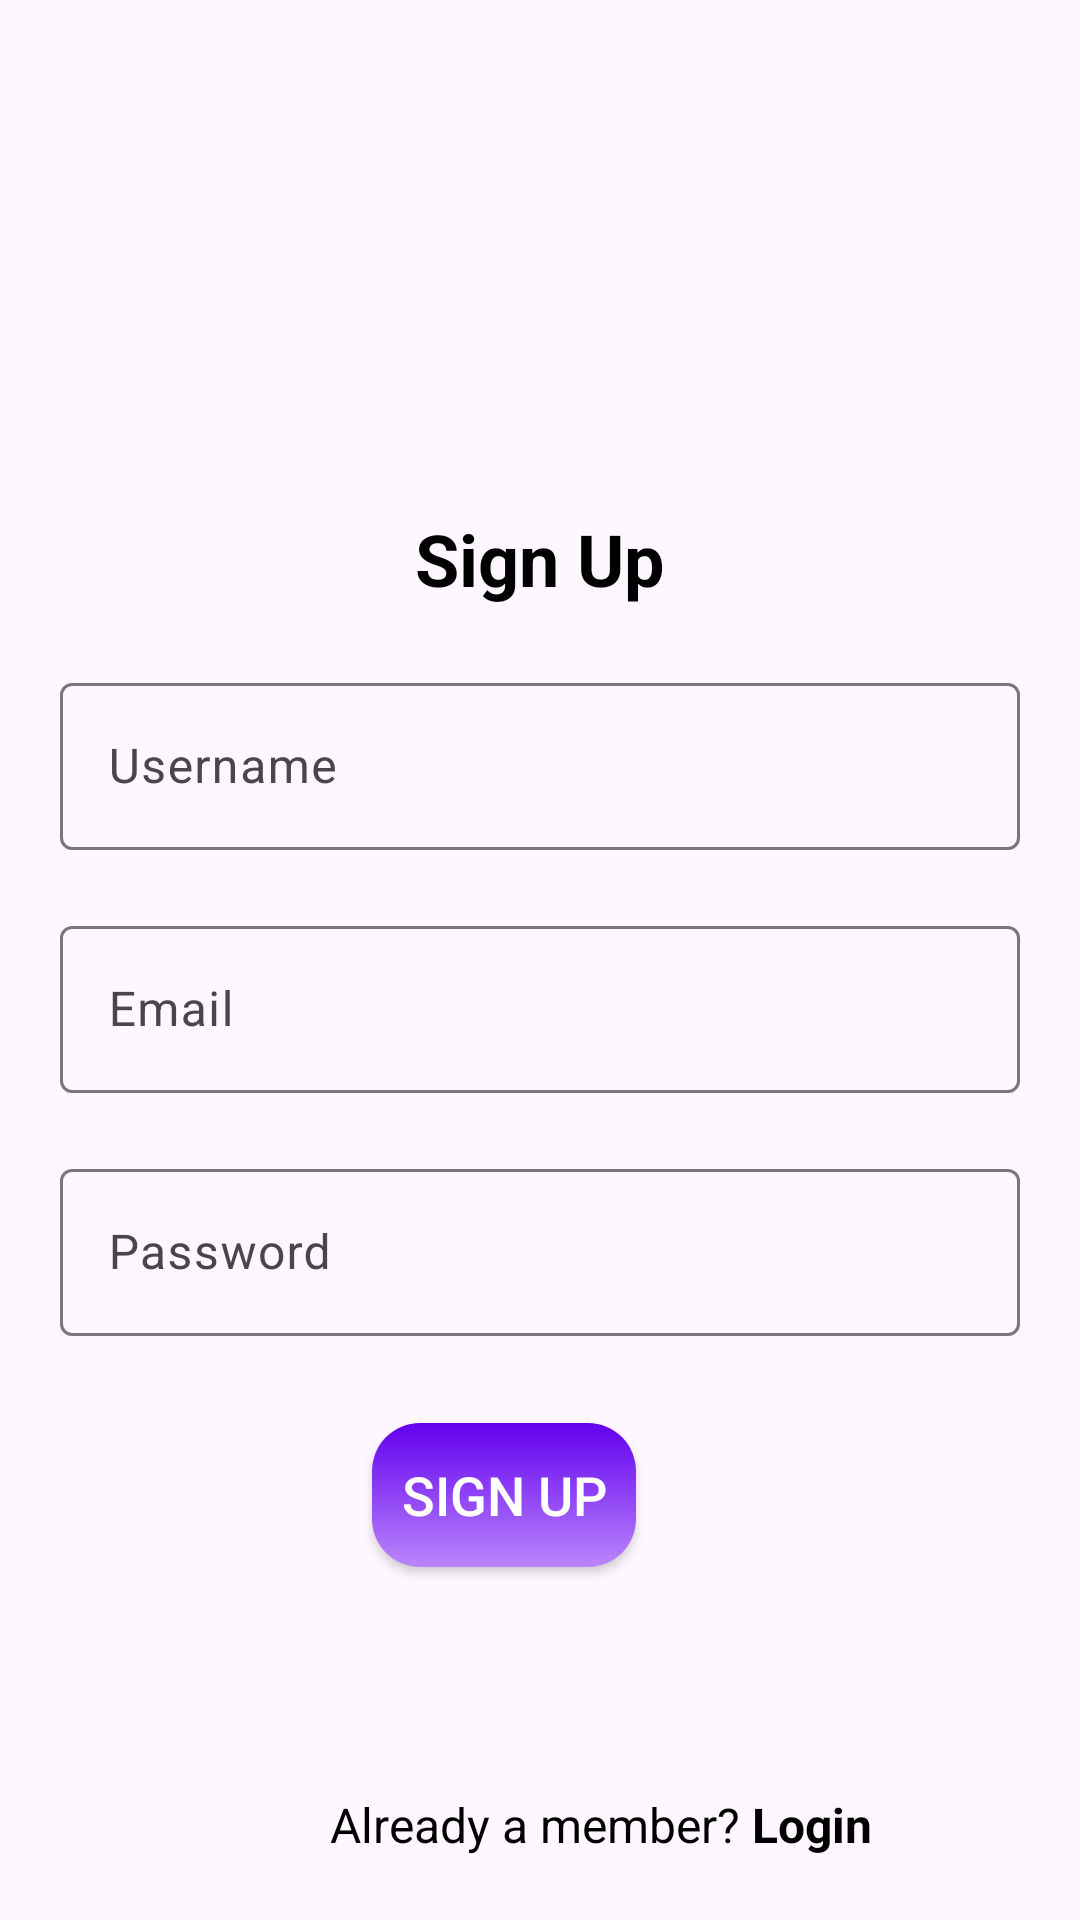

Android layout source for this screen:
<!-- AndroidManifest.xml: application theme Theme.DreamWise -->
<!-- res/layout/activity_sign_up.xml -->
<?xml version="1.0" encoding="utf-8"?>
<RelativeLayout xmlns:android="http://schemas.android.com/apk/res/android"
    xmlns:tools="http://schemas.android.com/tools"
    android:layout_width="match_parent"
    android:layout_height="match_parent"
    tools:context=".SignUpActivity">

    <ImageView
        android:id="@+id/appIcon"
        android:layout_width="100dp"
        android:layout_height="100dp"
        android:layout_centerHorizontal="true"
        android:layout_marginTop="50dp"
        android:src="@drawable/dreamwiselogo"
        android:contentDescription="App Icon" />

    <TextView
        android:id="@+id/signUpTitle"
        android:layout_width="wrap_content"
        android:layout_height="wrap_content"
        android:layout_below="@id/appIcon"
        android:layout_marginTop="20dp"
        android:layout_centerHorizontal="true"
        android:text="@string/signup"
        android:textColor="@android:color/black"
        android:textSize="24sp"
        android:textStyle="bold" />

    <com.google.android.material.textfield.TextInputLayout
        android:id="@+id/usernameLayout"
        android:layout_width="match_parent"
        android:layout_height="wrap_content"
        android:layout_below="@id/signUpTitle"
        android:layout_marginLeft="20dp"
        android:layout_marginTop="20dp"
        android:layout_marginRight="20dp"
        android:hint="@string/username">

        <com.google.android.material.textfield.TextInputEditText
            android:id="@+id/username"
            android:layout_width="match_parent"
            android:layout_height="wrap_content"
            android:minHeight="48dp"/>
    </com.google.android.material.textfield.TextInputLayout>

    <com.google.android.material.textfield.TextInputLayout
        android:id="@+id/emailLayout"
        android:layout_width="match_parent"
        android:layout_height="wrap_content"
        android:layout_below="@id/usernameLayout"
        android:layout_marginLeft="20dp"
        android:layout_marginTop="20dp"
        android:layout_marginRight="20dp"
        android:hint="@string/email">

        <com.google.android.material.textfield.TextInputEditText
            android:id="@+id/email"
            android:layout_width="match_parent"
            android:layout_height="wrap_content"
            android:inputType="textEmailAddress"
            android:minHeight="48dp"/>
    </com.google.android.material.textfield.TextInputLayout>

    <com.google.android.material.textfield.TextInputLayout
        android:id="@+id/passwordLayout"
        android:layout_width="match_parent"
        android:layout_height="wrap_content"
        android:layout_below="@id/emailLayout"
        android:layout_marginLeft="20dp"
        android:layout_marginTop="20dp"
        android:layout_marginRight="20dp"
        android:hint="@string/password">

        <com.google.android.material.textfield.TextInputEditText
            android:id="@+id/password"
            android:layout_width="match_parent"
            android:layout_height="wrap_content"
            android:inputType="textPassword"
            android:minHeight="48dp"/>
    </com.google.android.material.textfield.TextInputLayout>

    <TextView
        android:id="@+id/alreadyMemberText"
        android:layout_width="wrap_content"
        android:layout_height="wrap_content"
        android:layout_alignParentStart="true"
        android:layout_alignParentBottom="true"
        android:layout_marginStart="110dp"
        android:layout_marginBottom="21dp"
        android:text="@string/already"
        android:textColor="@android:color/black"
        android:textSize="16sp" />

    <TextView
        android:id="@+id/logInText"
        android:layout_width="wrap_content"
        android:layout_height="wrap_content"
        android:layout_alignParentBottom="true"
        android:layout_marginLeft="4dp"
        android:layout_marginBottom="21dp"
        android:layout_toRightOf="@id/alreadyMemberText"
        android:clickable="true"
        android:focusable="true"
        android:text="@string/login"
        android:textColor="@android:color/black"
        android:textSize="16sp"
        android:textStyle="bold" />

    <Button
        android:id="@+id/signUpButton"
        android:layout_width="wrap_content"
        android:layout_height="wrap_content"
        android:layout_below="@id/passwordLayout"
        android:layout_alignParentEnd="true"
        android:layout_marginTop="29dp"
        android:layout_marginEnd="148dp"
        android:background="@drawable/button_background"
        android:text="@string/signup"
        android:textColor="@android:color/white"
        android:textSize="18sp"
        tools:ignore="NotSibling" />

</RelativeLayout>
<!-- resources referenced by this layout -->
<resources>
  <!-- drawable button_background (drawable) -->
  <?xml version="1.0" encoding="utf-8"?>
  <selector xmlns:android="http://schemas.android.com/apk/res/android">
      <item android:state_pressed="true">
          <shape>
              <solid android:color="#6200EE" />
              <corners android:radius="16dp" />
          </shape>
      </item>
      <item>
          <shape>
              <gradient
                  android:angle="90"
                  android:endColor="#6200EE"
                  android:startColor="#BB86FC" />
              <corners android:radius="16dp" />
          </shape>
      </item>
  </selector>
  <!-- drawable dreamwiselogo: webp bitmap (mipmap-hdpi, 9042 bytes) -->
  <string name="already">Already a member?</string>
  <string name="email">Email</string>
  <string name="login">Login</string>
  <string name="password">Password</string>
  <string name="signup">Sign Up</string>
  <string name="username">Username</string>
  <style name="Theme.DreamWise" parent="Base.Theme.DreamWise" />
  <style name="Base.Theme.DreamWise" parent="Theme.Material3.DayNight.NoActionBar">
          
          
      </style>
</resources>
